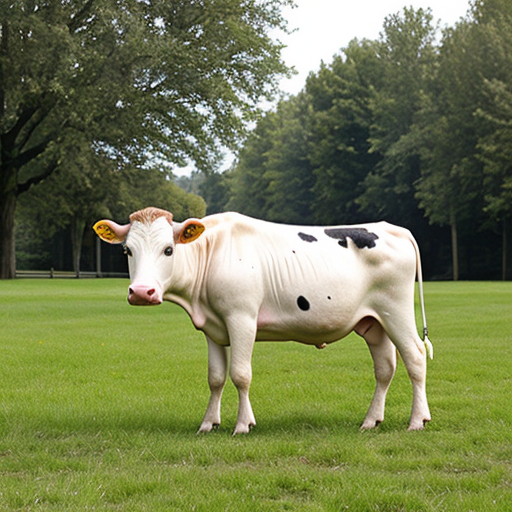
Generation parameters embedded in this image by AUTOMATIC1111 Stable Diffusion web UI or a fork of it (Forge, ...) (PNG 'parameters' text chunk):
cow
Negative prompt: person, human, men, women, painting, cartoon, anime, comic
Steps: 20, Sampler: DPM++ 2M, Schedule type: Karras, CFG scale: 7, Seed: 1376247802, Size: 512x512, Model hash: 463d6a9fe8, Model: absolutereality_v181, VAE hash: 235745af8d, VAE: vae-ft-mse-840000-ema-pruned.ckpt, Version: v1.10.1